Labelled photos from "costa_rica", an image-classification folder in NickStrauch13/SingNET. The possible labels are: broad-billed motmot, great tinamou, green ibis, white-breasted wood wren, yellow-throated toucan.

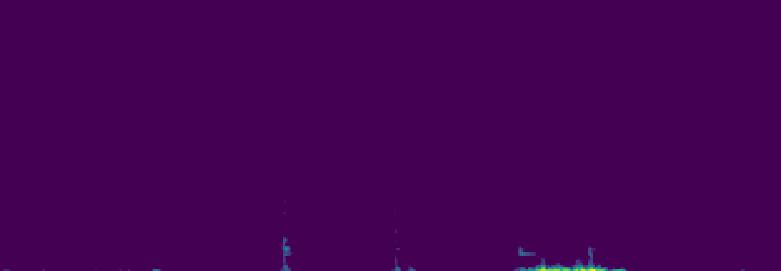
Label: white-breasted wood wren

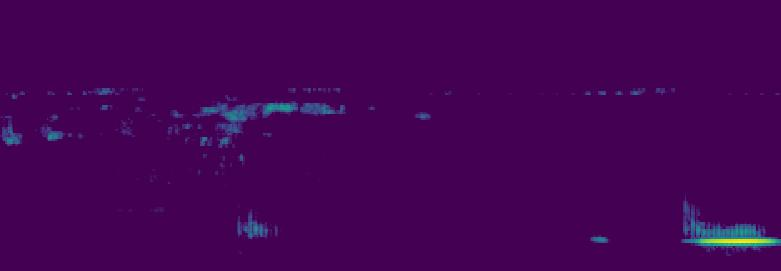
Label: green ibis

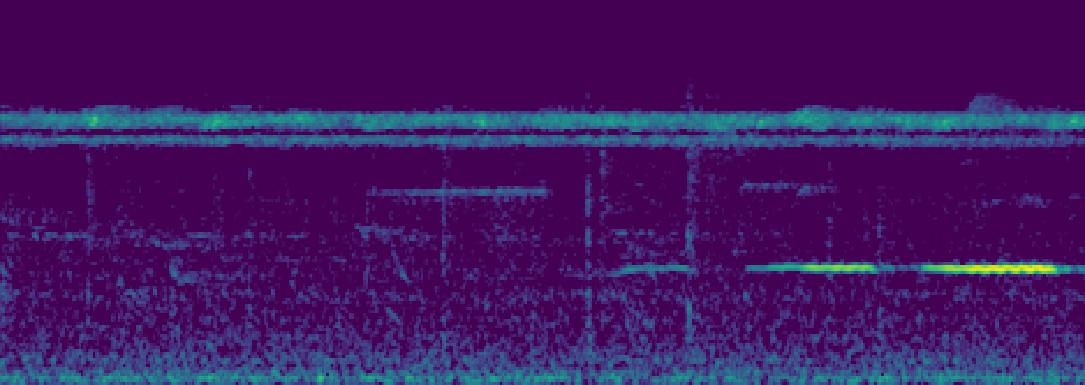
Label: great tinamou

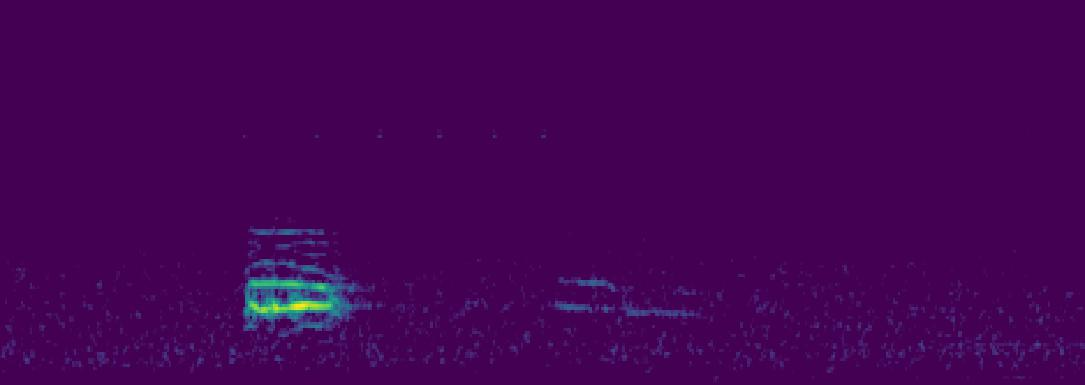
Label: broad-billed motmot

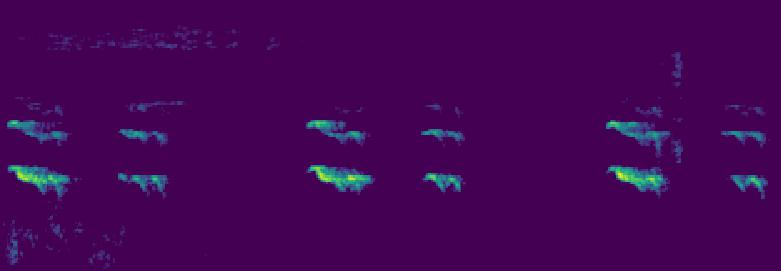
Label: yellow-throated toucan

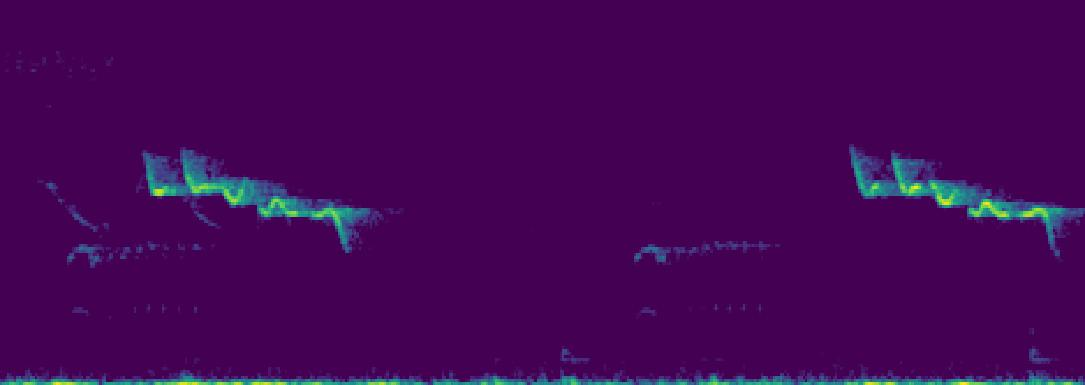
Label: white-breasted wood wren
